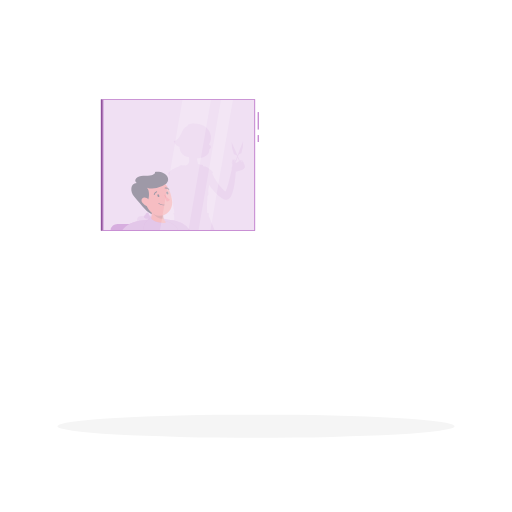
t = 0.00 s
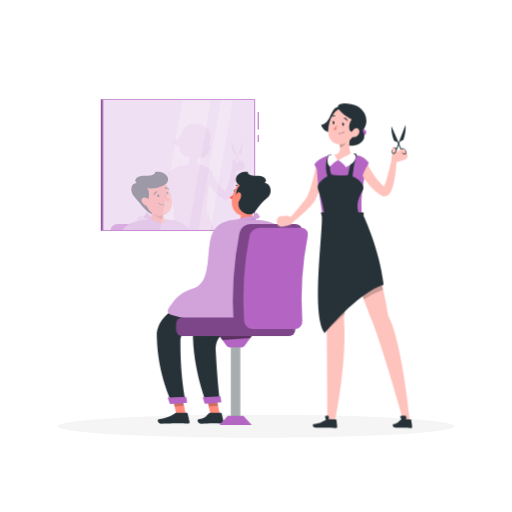
t = 1.60 s
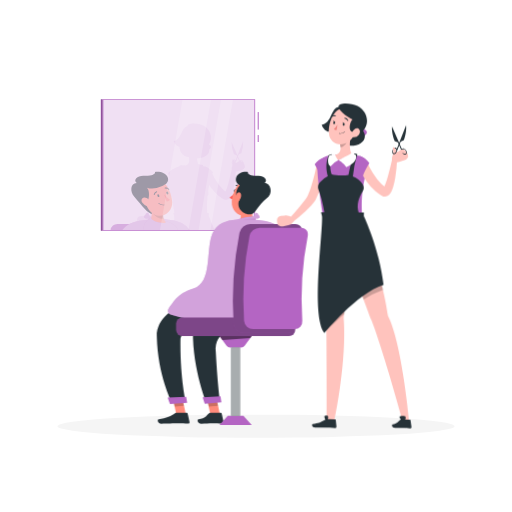
t = 1.79 s
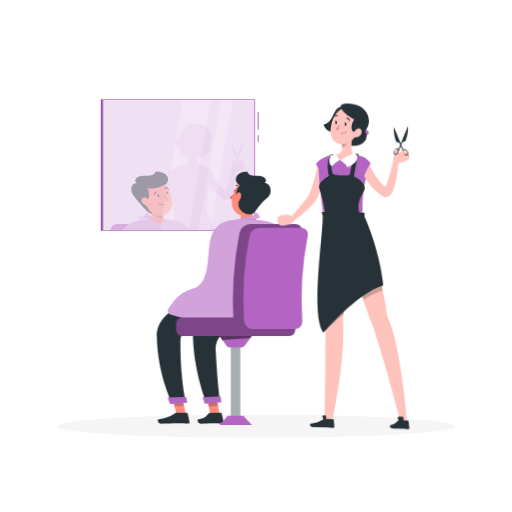
t = 2.35 s
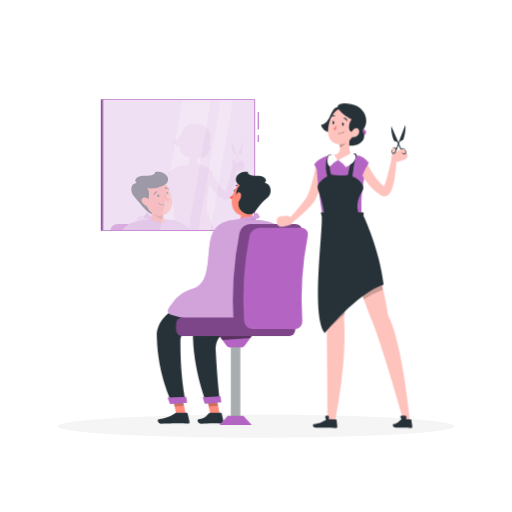
t = 3.14 s
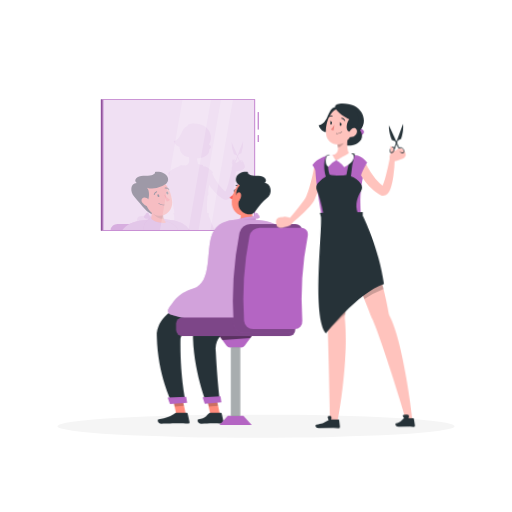
t = 3.85 s

The animated SVG that drew these frames (rendered in a browser with its animation timeline set to each time). Animation: 3 CSS @keyframes rules; one cycle of 4.60 s, repeats indefinitely.

<svg class="animated" id="freepik_stories-barber" xmlns="http://www.w3.org/2000/svg" viewBox="0 0 500 500" version="1.1" xmlns:xlink="http://www.w3.org/1999/xlink" xmlns:svgjs="http://svgjs.com/svgjs"><style>svg#freepik_stories-barber:not(.animated) .animable {opacity: 0;}svg#freepik_stories-barber.animated #freepik--character-1--inject-70 {animation: 1s 1 forwards cubic-bezier(.36,-0.01,.5,1.38) fadeIn;animation-delay: 0s;}svg#freepik_stories-barber.animated #freepik--character-2--inject-70 {animation: 1.6s 1 forwards ease-out lightSpeedRight,3s Infinite  linear wind;animation-delay: 0s,1.6s;}            @keyframes fadeIn {                0% {                    opacity: 0;                }                100% {                    opacity: 1;                }            }                    @keyframes lightSpeedRight {              from {                transform: translate3d(50%, 0, 0) skewX(-20deg);                opacity: 0;              }              60% {                transform: skewX(10deg);                opacity: 1;              }              80% {                transform: skewX(-2deg);              }              to {                opacity: 1;                transform: translate3d(0, 0, 0);              }            }                    @keyframes wind {                0% {                    transform: rotate( 0deg );                }                25% {                    transform: rotate( 1deg );                }                75% {                    transform: rotate( -1deg );                }            }        .animator-hidden { display: none; }</style><g id="freepik--background-complete--inject-70" class="animable animator-hidden" style="transform-origin: 250px 227.39px;"><rect y="382.4" width="500" height="0.25" style="fill: rgb(235, 235, 235); transform-origin: 250px 382.525px;" id="elc1x8r6kjmx" class="animable"></rect><rect x="52.46" y="391.92" width="33.12" height="0.25" style="fill: rgb(235, 235, 235); transform-origin: 69.02px 392.045px;" id="elfm8vos0gee9" class="animable"></rect><rect x="136.33" y="389.21" width="43.5" height="0.25" style="fill: rgb(235, 235, 235); transform-origin: 158.08px 389.335px;" id="elrnyw196dy7" class="animable"></rect><rect x="81.58" y="397.08" width="38.75" height="0.25" style="fill: rgb(235, 235, 235); transform-origin: 100.955px 397.205px;" id="elzbz357j9se" class="animable"></rect><rect x="406.71" y="399.53" width="43.19" height="0.25" style="fill: rgb(235, 235, 235); transform-origin: 428.305px 399.655px;" id="els4xx1fuhhti" class="animable"></rect><rect x="379" y="399.53" width="18.8" height="0.25" style="fill: rgb(235, 235, 235); transform-origin: 388.4px 399.655px;" id="eluhpj4x6p3ji" class="animable"></rect><rect x="238.44" y="395.31" width="36.56" height="0.25" style="fill: rgb(235, 235, 235); transform-origin: 256.72px 395.435px;" id="elgrd1mshxlr" class="animable"></rect><path d="M237,337.8H43.91a5.71,5.71,0,0,1-5.7-5.71V60.66A5.71,5.71,0,0,1,43.91,55H237a5.71,5.71,0,0,1,5.71,5.71V332.09A5.71,5.71,0,0,1,237,337.8ZM43.91,55.2a5.46,5.46,0,0,0-5.45,5.46V332.09a5.46,5.46,0,0,0,5.45,5.46H237a5.47,5.47,0,0,0,5.46-5.46V60.66A5.47,5.47,0,0,0,237,55.2Z" style="fill: rgb(235, 235, 235); transform-origin: 140.46px 196.4px;" id="elaaz3uff6bqj" class="animable"></path><path d="M453.31,337.8H260.21a5.72,5.72,0,0,1-5.71-5.71V60.66A5.72,5.72,0,0,1,260.21,55h193.1A5.71,5.71,0,0,1,459,60.66V332.09A5.71,5.71,0,0,1,453.31,337.8ZM260.21,55.2a5.47,5.47,0,0,0-5.46,5.46V332.09a5.47,5.47,0,0,0,5.46,5.46h193.1a5.47,5.47,0,0,0,5.46-5.46V60.66a5.47,5.47,0,0,0-5.46-5.46Z" style="fill: rgb(235, 235, 235); transform-origin: 356.75px 196.4px;" id="elmd9hehqcsw" class="animable"></path><rect x="286.07" y="76.99" width="64.91" height="82.24" style="fill: rgb(235, 235, 235); transform-origin: 318.525px 118.11px;" id="elybfe33xcu" class="animable"></rect><g id="el5f5qj3n35zk"><rect x="283.71" y="76.99" width="2.36" height="82.24" style="fill: rgb(224, 224, 224); transform-origin: 284.89px 118.11px; transform: rotate(180deg);" class="animable" id="elil0s9ldq6q9"></rect></g><g id="elnlxso646aw"><rect x="284.84" y="93.09" width="67.36" height="50.04" style="fill: rgb(255, 255, 255); transform-origin: 318.52px 118.11px; transform: rotate(90deg);" class="animable" id="elbu78x03jcst"></rect></g><g id="el9id3zudj61k"><circle cx="318.53" cy="105.28" r="10.15" style="fill: rgb(240, 240, 240); transform-origin: 318.53px 105.28px; transform: rotate(-45deg);" class="animable" id="el4e348p17v5v"></circle></g><rect x="303.22" y="125.7" width="30.62" height="4.65" style="fill: rgb(240, 240, 240); transform-origin: 318.53px 128.025px;" id="elq8mcgb3ths" class="animable"></rect><rect x="303.22" y="133.49" width="30.62" height="4.65" style="fill: rgb(240, 240, 240); transform-origin: 318.53px 135.815px;" id="el3i95xcgr455" class="animable"></rect><rect x="371.82" y="125.54" width="64.91" height="82.24" style="fill: rgb(235, 235, 235); transform-origin: 404.275px 166.66px;" id="elz7154i53tb" class="animable"></rect><g id="el92fvw8serkk"><rect x="369.46" y="125.54" width="2.36" height="82.24" style="fill: rgb(224, 224, 224); transform-origin: 370.64px 166.66px; transform: rotate(180deg);" class="animable" id="ell0fp2sqzuk"></rect></g><g id="eldgyeuq3vk8k"><rect x="370.6" y="141.64" width="67.36" height="50.04" style="fill: rgb(255, 255, 255); transform-origin: 404.28px 166.66px; transform: rotate(90deg);" class="animable" id="elaspixx4h1s"></rect></g><path d="M404.28,190A12.75,12.75,0,1,1,417,177.24,12.76,12.76,0,0,1,404.28,190Zm0-24.4a11.65,11.65,0,1,0,11.65,11.65A11.66,11.66,0,0,0,404.28,165.59Z" style="fill: rgb(240, 240, 240); transform-origin: 404.25px 177.25px;" id="eliusu551tzc" class="animable"></path><g id="el3nkrvojbzr1"><rect x="388.97" y="153.94" width="30.62" height="3.03" style="fill: rgb(240, 240, 240); transform-origin: 404.28px 155.455px; transform: rotate(180deg);" class="animable" id="eltoe9b9x56n"></rect></g><g id="elsz34kngmosg"><rect x="388.97" y="148.85" width="30.62" height="3.03" style="fill: rgb(240, 240, 240); transform-origin: 404.28px 150.365px; transform: rotate(180deg);" class="animable" id="elvo4jur9hegi"></rect></g><g id="ell5ylfirc8q"><rect x="394.13" y="143.77" width="20.29" height="3.03" style="fill: rgb(240, 240, 240); transform-origin: 404.275px 145.285px; transform: rotate(180deg);" class="animable" id="elurhl120hqt"></rect></g><rect x="64.33" y="266.41" width="376" height="5.44" style="fill: rgb(245, 245, 245); transform-origin: 252.33px 269.13px;" id="elvo51iq74ap" class="animable"></rect><rect x="64.33" y="266.41" width="20" height="5.44" style="fill: rgb(230, 230, 230); transform-origin: 74.33px 269.13px;" id="elgsxpuqbrheb" class="animable"></rect><path d="M97.66,245.66h7.25a3.24,3.24,0,0,1,3.24,3.24v17.51a0,0,0,0,1,0,0H94.42a0,0,0,0,1,0,0V248.9A3.24,3.24,0,0,1,97.66,245.66Z" style="fill: rgb(245, 245, 245); transform-origin: 101.285px 256.035px;" id="el92vsdr40ewn" class="animable"></path><rect x="97.24" y="242.44" width="8.1" height="3.23" rx="0.54" style="fill: rgb(230, 230, 230); transform-origin: 101.29px 244.055px;" id="el1ekacwu5dqo" class="animable"></rect><path d="M79.24,239.81h7.25A3.24,3.24,0,0,1,89.72,243v23.37a0,0,0,0,1,0,0H76a0,0,0,0,1,0,0V243A3.24,3.24,0,0,1,79.24,239.81Z" style="fill: rgb(230, 230, 230); transform-origin: 82.86px 253.09px;" id="elz2tygdxmwo9" class="animable"></path><path d="M81.72,234.22H84a1,1,0,0,1,1,1v7.38a0,0,0,0,1,0,0H80.7a0,0,0,0,1,0,0v-7.38A1,1,0,0,1,81.72,234.22Z" style="fill: rgb(230, 230, 230); transform-origin: 82.85px 238.41px;" id="elmjgbzkgw4mr" class="animable"></path><g id="elo1y8dh1ak"><path d="M390.64,238.56h11.28a0,0,0,0,1,0,0V263a3.4,3.4,0,0,1-3.4,3.4H394a3.4,3.4,0,0,1-3.4-3.4V238.56A0,0,0,0,1,390.64,238.56Z" style="fill: rgb(245, 245, 245); transform-origin: 396.26px 252.48px; transform: rotate(180deg);" class="animable" id="elzmar4li0x7"></path></g><g id="elftzt2o1u88w"><rect x="392.95" y="234.22" width="6.65" height="4.33" rx="0.57" style="fill: rgb(230, 230, 230); transform-origin: 396.275px 236.385px; transform: rotate(180deg);" class="animable" id="elsa2yy2ogxd8"></rect></g><g id="elcer8qmva1fl"><path d="M377.16,242h9.89a0,0,0,0,1,0,0v21.45a3,3,0,0,1-3,3h-3.93a3,3,0,0,1-3-3V242A0,0,0,0,1,377.16,242Z" style="fill: rgb(245, 245, 245); transform-origin: 382.085px 254.225px; transform: rotate(180deg);" class="animable" id="elg9ky0n1r5m9"></path></g><g id="eljv1yjlz26uc"><rect x="379.19" y="238.18" width="5.84" height="3.8" rx="0.5" style="fill: rgb(230, 230, 230); transform-origin: 382.11px 240.08px; transform: rotate(180deg);" class="animable" id="elh97568qjrjp"></rect></g><g id="el4h2hliq0461"><path d="M406.34,239.81H425.5a0,0,0,0,1,0,0v22.78a3.83,3.83,0,0,1-3.83,3.83H410.16a3.83,3.83,0,0,1-3.83-3.83V239.81A0,0,0,0,1,406.34,239.81Z" style="fill: rgb(230, 230, 230); transform-origin: 415.915px 253.115px; transform: rotate(180deg);" class="animable" id="eljsndsytc83"></path></g><g id="elkwhujs01z3f"><path d="M412.89,234.22h6.05a0,0,0,0,1,0,0v7.19a1.21,1.21,0,0,1-1.21,1.21H414.1a1.21,1.21,0,0,1-1.21-1.21v-7.19A0,0,0,0,1,412.89,234.22Z" style="fill: rgb(230, 230, 230); transform-origin: 415.915px 238.42px; transform: rotate(180deg);" class="animable" id="elmohxkecvci9"></path></g><path d="M305.94,245.16h3.63a2.64,2.64,0,0,1,2.64,2.64v18.61a0,0,0,0,1,0,0H303.3a0,0,0,0,1,0,0V247.8A2.64,2.64,0,0,1,305.94,245.16Z" style="fill: rgb(245, 245, 245); transform-origin: 307.755px 255.785px;" id="el26smoiq760o" class="animable"></path><rect x="305.13" y="241.86" width="5.26" height="3.31" rx="0.44" style="fill: rgb(230, 230, 230); transform-origin: 307.76px 243.515px;" id="el6085037xs83" class="animable"></rect><path d="M317.35,247.78h3.18a2.31,2.31,0,0,1,2.31,2.31v16.32a0,0,0,0,1,0,0H315a0,0,0,0,1,0,0V250.09A2.31,2.31,0,0,1,317.35,247.78Z" style="fill: rgb(245, 245, 245); transform-origin: 318.92px 257.095px;" id="elu460cic3njs" class="animable"></path><rect x="316.64" y="244.88" width="4.61" height="2.9" rx="0.39" style="fill: rgb(230, 230, 230); transform-origin: 318.945px 246.33px;" id="elqjoledrhtxb" class="animable"></rect><path d="M287.65,246.12h9.2a3,3,0,0,1,3,3v17.33a0,0,0,0,1,0,0H284.68a0,0,0,0,1,0,0V249.09A3,3,0,0,1,287.65,246.12Z" style="fill: rgb(230, 230, 230); transform-origin: 292.265px 256.285px;" id="elc6ht7gvjrw" class="animable"></path><path d="M290.8,241.86h2.9a.94.94,0,0,1,.94.94v5.47a0,0,0,0,1,0,0h-4.78a0,0,0,0,1,0,0V242.8A.94.94,0,0,1,290.8,241.86Z" style="fill: rgb(230, 230, 230); transform-origin: 292.25px 245.065px;" id="el8768mj0wttd" class="animable"></path><path d="M97.68,304.53l3.87,4.1s2.4-5.37,5.94-7.49a1.43,1.43,0,0,0,.11-2.34l-2.14-1.69a1.43,1.43,0,0,0-1.82,0C102.08,298.49,99,301.44,97.68,304.53Z" style="fill: rgb(230, 230, 230); transform-origin: 102.918px 302.707px;" id="elwxggx7cqjfl" class="animable"></path><path d="M97,297.6l14.1,20.75-8,8L82.3,312.26a10.56,10.56,0,0,1-1.53-16.19h0A10.56,10.56,0,0,1,97,297.6Z" style="fill: rgb(240, 240, 240); transform-origin: 94.3915px 309.655px;" id="eltn3q0mlu7uf" class="animable"></path><path d="M92.93,297.5l7.32,9.86s6.57-11,14.77-14.68a3.11,3.11,0,0,0,.85-5l-4.21-4.21a3.12,3.12,0,0,0-4-.38C104,285.57,96.48,291.14,92.93,297.5Z" style="fill: rgb(240, 240, 240); transform-origin: 104.855px 294.948px;" id="elrxaa94fenjl" class="animable"></path><path d="M394.21,304.53l3.87,4.1s2.4-5.37,5.94-7.49a1.43,1.43,0,0,0,.11-2.34L402,297.11a1.45,1.45,0,0,0-1.83,0C398.61,298.49,395.48,301.44,394.21,304.53Z" style="fill: rgb(230, 230, 230); transform-origin: 399.448px 302.707px;" id="elp52jp4c2nn" class="animable"></path><path d="M393.49,297.6l14.1,20.75-8,8-20.75-14.1a10.56,10.56,0,0,1-1.53-16.19h0A10.56,10.56,0,0,1,393.49,297.6Z" style="fill: rgb(240, 240, 240); transform-origin: 390.907px 309.667px;" id="elpa2u8sb7kw" class="animable"></path><path d="M389.46,297.5l7.32,9.86s6.57-11,14.77-14.68a3.11,3.11,0,0,0,.85-5l-4.21-4.21a3.12,3.12,0,0,0-3.95-.38C400.52,285.57,393,291.14,389.46,297.5Z" style="fill: rgb(240, 240, 240); transform-origin: 401.385px 294.958px;" id="elfmbcmz5oiat" class="animable"></path></g><g id="freepik--Shadow--inject-70" class="animable" style="transform-origin: 250px 416.24px;"><ellipse id="freepik--path--inject-70" cx="250" cy="416.24" rx="193.89" ry="11.32" style="fill: rgb(245, 245, 245); transform-origin: 250px 416.24px;" class="animable"></ellipse></g><g id="freepik--Mirror--inject-70" class="animable" style="transform-origin: 175.565px 161.16px;"><rect x="251.66" y="131.89" width="1" height="6.78" style="fill: #B465C3; transform-origin: 252.16px 135.28px;" id="el9x1besqxfyh" class="animable"></rect><rect x="251.66" y="109.44" width="1" height="17.11" style="fill: #B465C3; transform-origin: 252.16px 117.995px;" id="elxag3yilbdp" class="animable"></rect><rect x="100.2" y="96.95" width="148.96" height="128.42" style="fill: #B465C3; transform-origin: 174.68px 161.16px;" id="elyuaf6d52mq" class="animable"></rect><g id="eliey67jfrku8"><rect x="98.47" y="96.95" width="1.73" height="128.42" style="fill: #B465C3; transform-origin: 99.335px 161.16px; transform: rotate(180deg);" class="animable" id="elqqd413enlb8"></rect></g><g id="el93ui2dasgg"><rect x="98.47" y="96.95" width="1.73" height="128.42" style="opacity: 0.2; transform-origin: 99.335px 161.16px; transform: rotate(180deg);" class="animable" id="elq5u21anwll"></rect></g><g id="elwukjmq596cp"><rect x="111.11" y="87.39" width="127.13" height="147.53" style="fill: rgb(255, 255, 255); opacity: 0.8; transform-origin: 174.675px 161.155px; transform: rotate(90deg);" class="animable" id="el4iwmr49u20k"></rect></g><g id="el5i859ijjdqo"><g style="opacity: 0.4; transform-origin: 173.621px 172.606px;" class="animable" id="elh2bexxfg0gu"><g id="elsqyx8wlnbd"><path d="M239,161.31l-.76-1.74a3.72,3.72,0,0,0-.19-.34,3.87,3.87,0,0,0-.3-1c-.61-1.39-1.83-2.2-2.73-1.8a1.39,1.39,0,0,0-.72.83l-1.92-4.39.76-2,2.52-1.1a28.5,28.5,0,0,0,1.78-12l-5.5,14.1-5.8-13.22a28.57,28.57,0,0,0,2.27,12l2.56,1,.56,1.27-1.49,3.8a1.39,1.39,0,0,0-.75-.79,1.41,1.41,0,0,0-1.19.13l-.05,0-.14-.1a1.65,1.65,0,0,0-.47-.21.57.57,0,0,0-.25,0h0a.42.42,0,0,0-.15.12l0,0a1.16,1.16,0,0,0-.06.22v0a1.59,1.59,0,0,0,0,.31v.07c0,.11,0,.23,0,.35a.17.17,0,0,1,0,.08,1.7,1.7,0,0,1,0,.22,3.64,3.64,0,0,0-.36.71,2.66,2.66,0,0,0,.37,3c-.25,1.26-.62,2.57-.73,3.54v0a2.29,2.29,0,0,0,0,.25,7.68,7.68,0,0,0,0,1c-.44,2-.9,4-1.38,6-.54,2.35-1.12,4.68-1.77,7a68.63,68.63,0,0,1-2.09,6.63c-.25.66-.53,1.29-.81,1.86-.29-.22-.58-.45-.86-.7a31.39,31.39,0,0,1-2.38-2.24c-.78-.79-1.51-1.62-2.21-2.48s-1.4-1.74-2.06-2.66a58.23,58.23,0,0,1-3.58-5.75c-.56-1-1.07-2-1.56-3-.11-.22-.2-.43-.31-.66l.75-1.26a14.64,14.64,0,0,0-4-3.92,10.06,10.06,0,0,0-3.54-1.77h0a15.3,15.3,0,0,0-1.86-.38l-.52-.05c.19-.64.32-1,.32-1a13.22,13.22,0,0,0-2.35-.59,4,4,0,0,0-.29.55c-.83-.46-1.67-.95-1.67-.95s-.2.1-.51.29a14.34,14.34,0,0,1-1.21-6c6.62.35,12.57-3.33,12-8.48a3.09,3.09,0,0,0,.69-.48c2-1.81.77-3.46-1.1-4.41,4.51-6.44,1.39-15.18-5.57-18.65-5.58-2.77-15.84-2.87-15.18.75-6.37,1-5.38,13.15-13.61,14.54,1.42,3.8,3.8,5.23,5.81,5.7,0,.33,0,.64,0,.94a9.3,9.3,0,0,0,9,9l.06.21c.05.21.09.41.14.63s.06.32.08.47a9.79,9.79,0,0,1,.14,1.07c.23,2.64-.56,5-4.2,6-.08-.26-.12-.43-.12-.43a15.5,15.5,0,0,0-2.62.32c.06-.19.1-.36.16-.54a18.13,18.13,0,0,0-2.58.75c-.1.21-.2.42-.29.63a10.4,10.4,0,0,0-3.45,1.25,15.48,15.48,0,0,0-5.75,3.51,12.2,12.2,0,0,0-1.88,2.19s.49.77,1.17,2c-.23,1.29-.49,2.62-.78,3.9-.47,2.07-.94,4.14-1.49,6.18s-1.17,4.06-1.8,6.08-1.35,4-2.13,5.93c-.19.45-.42,1.07-.52,1.27a11.74,11.74,0,0,1-.61,1.1c-.49.8-1.07,1.63-1.69,2.46-1.25,1.65-2.59,3.33-4,5-2.35,2.81-4.8,5.61-7.22,8.41a8.78,8.78,0,0,0-4.9-1l-3,.26a3.53,3.53,0,0,0-3.21,3.87l.2,1.88a3,3,0,0,0,2.29,2.62,5.62,5.62,0,0,0,2.38,0l4.38-.87a5.61,5.61,0,0,0,3.89-2.92l.05-.1c3.3-2.54,6.45-5.2,9.5-8.06,1.62-1.54,3.24-3.11,4.78-4.84.78-.87,1.54-1.76,2.29-2.77a16.87,16.87,0,0,0,1.11-1.71,18.19,18.19,0,0,0,.86-1.72c.78-1.63,1.49-3.29,2.16-5l.18.52c.6,4.59,1.37,9.91,2.35,16.11h-1l.85,3.2c.14,2.75-.11,7.48-.51,13.4h39.8c-3.13-8.5-5.69-13.88-5.69-13.88l.07-2.72h-1.57a107.25,107.25,0,0,1,.32-16.67.27.27,0,0,0,.06-.1,5.71,5.71,0,0,0,.61-4.93q.42-2.67,1-5.74c.67,1,1.35,2,2.09,3a44.4,44.4,0,0,0,5.27,5.89,34.83,34.83,0,0,0,3.07,2.6c.54.41,1.09.81,1.65,1.18.28.2.57.37.85.55l.43.27.21.14.14.08.32.17a3.41,3.41,0,0,0,.69.3,4,4,0,0,0,.83.21,4.74,4.74,0,0,0,1.8-.06,5.42,5.42,0,0,0,2.38-1.26,8.21,8.21,0,0,0,1.76-2.41,20.94,20.94,0,0,0,1.53-4,59.78,59.78,0,0,0,1.63-7.48c.39-2.46.69-4.93.95-7.38.15-1.64.27-3.25.37-4.89a5.73,5.73,0,0,0,1.73-.27l4.25-1.38a5.83,5.83,0,0,0,2-1.19A3,3,0,0,0,239,161.31Zm-19.69,27.11h0S219.3,188.45,219.32,188.42Zm7.87-28.51a2.11,2.11,0,0,1-.08-2l.06-.13.06.26a.2.2,0,0,0,0,.07l0,.23a.2.2,0,0,1,0,.07c0,.1,0,.19,0,.26A11.25,11.25,0,0,1,227.19,159.91Zm2.42-1.41a6.57,6.57,0,0,0-.51-1.28h0a1.27,1.27,0,0,0-.07-.12c-.07-.12-.13-.23-.2-.33l-.12-.19a.24.24,0,0,1-.06-.08,1.09,1.09,0,0,1,.36.06C229.6,156.79,229.84,157.61,229.61,158.5Zm2.54-.11-1.29.59a9.16,9.16,0,0,0-1,.53s0-.11,0-.16A2.89,2.89,0,0,0,230,159l2-5.19,1.63,3.7A2.14,2.14,0,0,0,232.15,158.39Zm3.88-.78a0,0,0,0,0,0,0l-.12,0a3.44,3.44,0,0,0-1-.13,1,1,0,0,1,.41-.36c.62-.27,1.45.25,1.9,1.17A3.53,3.53,0,0,0,236,157.61Z" style="fill: #B465C3; opacity: 0.2; transform-origin: 186.573px 172.601px;" class="animable" id="elxrpid925d1"></path></g><path d="M168.18,224.72H108a6.64,6.64,0,0,1,7-6h43.76A11.21,11.21,0,0,1,168.18,224.72Z" style="fill: #B465C3; transform-origin: 138.09px 221.714px;" id="el211tcx87u55" class="animable"></path><path d="M162.05,191.43c3.43.31,3.12-2.25,3.12-2.25s-2.83-7-5.27-8.17c2.64-1.35,5.38-4,3.86-7.95s-7.39-6-12.48-5.16c1.13,2-4.16,4.18-10.52,3.73s-11.12,4.08-7.3,7c-6.17,0-6.81,8.33-2.3,13.54,7.89,9.12,12.89,16.31,18.23,17.3S167.72,202.83,162.05,191.43Z" style="fill: rgb(38, 50, 56); transform-origin: 146.703px 188.635px;" id="elh7gf7xyui9f" class="animable"></path><path d="M185.17,224.72H119.58c3.57-5.13,9.89-8.86,20.53-9.69l4.3-.34h.16a.71.71,0,0,0,0-.14,4.92,4.92,0,0,1,.12-1.07c-1.56,0-4.4-.17-3.77-2.05.37-1.1.83-1.45,1.46-1.35a1.17,1.17,0,0,1,.29-1.67c2-1.63,2.43.17,3.65,2.9a59.53,59.53,0,0,1,16.68,3,37.72,37.72,0,0,1,14.33,3.47A19.81,19.81,0,0,1,185.17,224.72Z" style="fill: #B465C3; transform-origin: 152.375px 216.255px;" id="elel2p4rcg1kj" class="animable"></path><g id="el69y1icgyuyt"><path d="M185.17,224.72H119.58c3.57-5.13,9.89-8.86,20.53-9.69l4.3-.34h.16a.71.71,0,0,0,0-.14,4.92,4.92,0,0,1,.12-1.07c-1.56,0-4.4-.17-3.77-2.05.37-1.1.83-1.45,1.46-1.35a1.17,1.17,0,0,1,.29-1.67c2-1.63,2.43.17,3.65,2.9a59.53,59.53,0,0,1,16.68,3,37.72,37.72,0,0,1,14.33,3.47A19.81,19.81,0,0,1,185.17,224.72Z" style="fill: rgb(255, 255, 255); opacity: 0.4; transform-origin: 152.375px 216.255px;" class="animable" id="elqjvsa6z1f2"></path></g><path d="M147.1,194.61c1.33,6.82,2.67,19.3-2.1,23.85,0,0,2,5,14.63,5,13.92,0,6.54-5,6.54-5-7.59-1.82-7.4-7.45-6.07-12.75Z" style="fill: rgb(255, 139, 123); transform-origin: 156.562px 209.035px;" id="el8i0ytkl69nm" class="animable"></path><g id="elfy9mark3lsl"><path d="M160.09,205.72l-13-11.1a63.62,63.62,0,0,1,1.24,12.73,14.12,14.12,0,0,0,5.1,4.69,11.67,11.67,0,0,0,6.41,1.52C159,211.23,159.41,208.43,160.09,205.72Z" style="opacity: 0.2; transform-origin: 153.59px 204.098px;" class="animable" id="el0odtwhqgyzfc"></path></g><path d="M139.85,192c3.17,8.68,4.58,13.93,10.39,17.14,8.75,4.83,18.46-2.45,17.95-11.91-.46-8.51-5.56-21.28-15.26-22.23A12.6,12.6,0,0,0,139.85,192Z" style="fill: rgb(255, 139, 123); transform-origin: 153.62px 192.804px;" id="eln7fey7sdiks" class="animable"></path><path d="M143.61,196.88c2.22-2.1,3-10.79-.12-13.65,6.59,2.76,16.77-1.26,19.49-4.65-6.38-6-18.23-6.38-24.75,0S134.93,192.74,143.61,196.88Z" style="fill: rgb(38, 50, 56); transform-origin: 148.878px 185.408px;" id="eli1rlujl9cq" class="animable"></path><path d="M139.08,198.12a10.49,10.49,0,0,0,5.47,3.87c2.91.83,4-1.47,2.85-4-1-2.25-3.76-5.4-6.52-5.14S137.48,195.85,139.08,198.12Z" style="fill: rgb(255, 139, 123); transform-origin: 143.034px 197.499px;" id="ely07d0qlkia" class="animable"></path><path d="M159.67,200.42a6.84,6.84,0,0,1-5-1.74.23.23,0,0,1,.32-.32,6.51,6.51,0,0,0,5.47,1.51.24.24,0,0,1,.27.19.23.23,0,0,1-.18.26A5.76,5.76,0,0,1,159.67,200.42Z" style="fill: rgb(38, 50, 56); transform-origin: 157.681px 199.376px;" id="elf5ewv8vy3jj" class="animable"></path><path d="M153.78,191.32c.24.75.84,1.24,1.32,1.1s.67-.86.42-1.61-.84-1.24-1.32-1.1S153.53,190.57,153.78,191.32Z" style="fill: rgb(38, 50, 56); transform-origin: 154.65px 191.065px;" id="elfp5qwgx1zkv" class="animable"></path><path d="M162.56,188.75c.25.75.84,1.25,1.33,1.11s.67-.86.42-1.61-.84-1.24-1.32-1.1S162.31,188,162.56,188.75Z" style="fill: rgb(38, 50, 56); transform-origin: 163.437px 188.505px;" id="el8srl2la6n4" class="animable"></path><path d="M160.32,189.8s3.11,3.84,5.65,5.39c-.9,1.61-3.3,1.69-3.3,1.69Z" style="fill: rgb(255, 86, 82); transform-origin: 163.145px 193.34px;" id="elsnzrm5e3eib" class="animable"></path><path d="M150.77,190.41a.44.44,0,0,0,.27-.29,3.38,3.38,0,0,1,2.11-2.44.44.44,0,0,0,.29-.56.49.49,0,0,0-.59-.31,4.23,4.23,0,0,0-2.7,3,.48.48,0,0,0,.33.57A.41.41,0,0,0,150.77,190.41Z" style="fill: rgb(38, 50, 56); transform-origin: 151.8px 188.608px;" id="eltugh6w615h" class="animable"></path><path d="M165,185.31a.48.48,0,0,0,.17-.12.46.46,0,0,0,0-.64,4.65,4.65,0,0,0-4-1.33.44.44,0,0,0-.33.54.48.48,0,0,0,.56.35h0a3.75,3.75,0,0,1,3.17,1.09A.48.48,0,0,0,165,185.31Z" style="fill: rgb(38, 50, 56); transform-origin: 163.063px 184.245px;" id="elqaq6l4rnt5" class="animable"></path><path d="M173.68,224.72h-33.1c-1-3.81,1.13-7.5,3.83-10a1.06,1.06,0,0,0,.15-.15,17.55,17.55,0,0,1,2.82-2.06c.13,4.45,16.25,7.46,14.59,3.5C166.9,216.92,173.14,220.83,173.68,224.72Z" style="fill: #B465C3; transform-origin: 157.004px 218.615px;" id="elhteyl7frfvo" class="animable"></path><g id="elpy4gbzjdukd"><path d="M173.68,224.72h-33.1c-1-3.81,1.13-7.5,3.83-10a1.06,1.06,0,0,0,.15-.15,17.55,17.55,0,0,1,2.82-2.06c.13,4.45,16.25,7.46,14.59,3.5C166.9,216.92,173.14,220.83,173.68,224.72Z" style="fill: rgb(255, 255, 255); opacity: 0.4; transform-origin: 157.004px 218.615px;" class="animable" id="elie8q8m5dwjc"></path></g></g></g><g id="elk2bjw68b4w"><polygon points="184.15 224.72 156.27 224.72 178.12 97.59 206.01 97.59 184.15 224.72" style="fill: rgb(255, 255, 255); opacity: 0.2; transform-origin: 181.14px 161.155px;" class="animable" id="elvzyk4r05kah"></polygon></g><g id="el7l89zo91pjq"><polygon points="205.6 224.72 193.84 224.72 215.7 97.59 227.46 97.59 205.6 224.72" style="fill: rgb(255, 255, 255); opacity: 0.2; transform-origin: 210.65px 161.155px;" class="animable" id="el8fau0iqkhv"></polygon></g></g><g id="freepik--character-1--inject-70" class="animable animator-active" style="transform-origin: 226.931px 291.322px;"><path d="M262.45,231.17c.56,2,1,3.74,1.42,5.61s.8,3.71,1.17,5.57c.7,3.73,1.29,7.49,1.69,11.3a103.31,103.31,0,0,1,.65,11.61,61.16,61.16,0,0,1-1.11,12.1l-.07.33a4.71,4.71,0,0,1-.45,1.24,15.82,15.82,0,0,1-4.27,4.94,30.38,30.38,0,0,1-4.35,2.81,55.33,55.33,0,0,1-8.59,3.6c-2.86.94-5.71,1.71-8.59,2.35-1.43.32-2.87.59-4.32.85s-2.86.48-4.38.66a3.22,3.22,0,0,1-1.59-6.19l.09,0c2.52-1,5.15-2.06,7.67-3.18s5-2.23,7.42-3.45a56.13,56.13,0,0,0,6.7-3.88,17.58,17.58,0,0,0,2.59-2.1,4.56,4.56,0,0,0,1.16-1.55l-.52,1.57a56.48,56.48,0,0,0,.27-9.8c-.07-1.69-.22-3.41-.4-5.12s-.38-3.45-.62-5.18q-.75-5.19-1.78-10.39-.5-2.61-1.08-5.19c-.39-1.7-.79-3.49-1.18-5.06l0-.1a6.47,6.47,0,0,1,12.5-3.31Z" style="fill: rgb(255, 139, 123); transform-origin: 247.501px 260.398px;" id="eliyujl4z2keg" class="animable"></path><path d="M233.2,287.05l-8.09.94,2.28,9.37s7.08-1.29,8.12-5.68Z" style="fill: rgb(255, 139, 123); transform-origin: 230.31px 292.205px;" id="el7oov5fvnwxj" class="animable"></path><path d="M221.36,292.08l1.38,3.51a2.37,2.37,0,0,0,2,1.49l2.69.28L225.11,288l-2.47,1A2.37,2.37,0,0,0,221.36,292.08Z" style="fill: rgb(255, 139, 123); transform-origin: 224.308px 292.68px;" id="eljp6v3a9dxi" class="animable"></path><path d="M258.6,218.17c10.4,7.42,11.63,25.63,11.63,25.63L249.91,250s-3.68-8.23-4.48-15.67C244.15,222.37,251.15,212.86,258.6,218.17Z" style="fill: #B465C3; transform-origin: 257.754px 233.331px;" id="els2i5s3zbpgm" class="animable"></path><polygon points="215.22 406.64 205.91 406.64 201.23 385.08 210.54 385.08 215.22 406.64" style="fill: rgb(255, 139, 123); transform-origin: 208.225px 395.86px;" id="elr5bf2wbq0g" class="animable"></polygon><path d="M205.25,403.13h10.46a.81.81,0,0,1,.79.64l1.84,8.28A1.36,1.36,0,0,1,217,413.7c-3.65-.06-5.43-.27-10-.27-2.83,0-6.46.29-10.37.29s-4.42-3.86-2.82-4.21c7.18-1.57,7.68-3.74,10-5.8A2.21,2.21,0,0,1,205.25,403.13Z" style="fill: rgb(38, 50, 56); transform-origin: 205.666px 408.425px;" id="eljahj2ad3kpq" class="animable"></path><g id="elfrxllw2k10g"><g style="opacity: 0.2; transform-origin: 207.095px 391.055px;" class="animable" id="elvh3i34479p9"><polygon points="210.55 385.08 201.23 385.08 203.83 397.03 212.96 396.2 210.55 385.08" id="elpkz0o71c1j" class="animable" style="transform-origin: 207.095px 391.055px;"></polygon></g></g><polygon points="181.94 406.64 172.63 406.64 167.95 385.08 177.26 385.08 181.94 406.64" style="fill: rgb(255, 139, 123); transform-origin: 174.945px 395.86px;" id="el3b9ywxk4si1" class="animable"></polygon><path d="M172,403.13h10.46a.81.81,0,0,1,.79.64l1.84,8.28a1.36,1.36,0,0,1-1.36,1.65c-3.66-.06-5.43-.27-10-.27-2.83,0-12.07.29-16,.29s-4.42-3.86-2.82-4.21c7.17-1.57,13.28-3.74,15.57-5.8A2.25,2.25,0,0,1,172,403.13Z" style="fill: rgb(38, 50, 56); transform-origin: 169.589px 408.425px;" id="eluvu23gfq1m" class="animable"></path><g id="elgqg55u3pum"><g style="opacity: 0.2; transform-origin: 173.815px 391.055px;" class="animable" id="elaqfolftl5al"><polygon points="177.26 385.08 167.95 385.08 170.54 397.03 179.68 396.2 177.26 385.08" id="el4b30tvjragw" class="animable" style="transform-origin: 173.815px 391.055px;"></polygon></g></g><path d="M232.07,287.31S189.66,302,188.7,316.24c-2.56,38.21,12.1,75.23,12.1,75.23h14s-2.15-13.08-4.06-47.7c-2.39-43.51,71.45,1,56.25-56.46Z" style="fill: rgb(38, 50, 56); transform-origin: 228.727px 339.39px;" id="ellogv0tvnysr" class="animable"></path><path d="M197.9,388c-.07,0,2.12,6.37,2.12,6.37l16.2-1.59-.87-5.78Z" style="fill: #B465C3; transform-origin: 207.059px 390.685px;" id="elbtzyuw0krsm" class="animable"></path><path d="M217.15,287.31s-64.75,6-64,41.62c.79,37,14.31,63.55,14.31,63.55h13.84s-5.53-24.08-5.07-60.52c.14-10.92,19.3-11,40.85-12.23,18.61-1.1,36-11.71,43.26-28.9l1.48-3.52Z" style="fill: rgb(38, 50, 56); transform-origin: 207.482px 339.895px;" id="elu190ikpgyfj" class="animable"></path><path d="M163.7,388.15c-.06,0,2.38,6.4,2.38,6.4l16.7-1.2-1-5.79Z" style="fill: #B465C3; transform-origin: 173.239px 391.055px;" id="eld0c4cqlk80j" class="animable"></path><path d="M230.26,186.44c-.21.72-.77,1.19-1.24,1.05s-.68-.84-.47-1.56.77-1.19,1.24-1.05S230.47,185.72,230.26,186.44Z" style="fill: rgb(38, 50, 56); transform-origin: 229.405px 186.185px;" id="el5561ef2ked8" class="animable"></path><path d="M229.56,187.65s-2.87,3.67-5.27,5.14c.92,1.57,3.25,1.66,3.25,1.66Z" style="fill: rgb(255, 86, 82); transform-origin: 226.925px 191.05px;" id="elwfwnoqcweml" class="animable"></path><path d="M234,182.3a.48.48,0,0,1-.25-.09,3.49,3.49,0,0,0-3.11-.71.44.44,0,0,1-.56-.28.45.45,0,0,1,.28-.56,4.39,4.39,0,0,1,3.93.85.44.44,0,0,1,.08.62A.42.42,0,0,1,234,182.3Z" style="fill: rgb(38, 50, 56); transform-origin: 232.261px 181.405px;" id="ell7b6f2zle4" class="animable"></path><path d="M247.48,194.61c-1.33,6.82-2.67,19.3,2.1,23.85,0,0-1.86,6.91-14.52,6.91-13.92,0-6.65-6.91-6.65-6.91,7.59-1.82,7.4-7.45,6.07-12.75Z" style="fill: rgb(255, 139, 123); transform-origin: 238.046px 209.99px;" id="elzybn27tlanh" class="animable"></path><path d="M249.17,215.09a142,142,0,0,0-21.63,1A17.55,17.55,0,0,0,212.21,233c-.26,10.17.6,27.06,4.94,54.34,15.12,3.71,41.06,6.42,49.81,0,.28-6.38-3.79-25.49-.83-52.62A17.64,17.64,0,0,0,249.17,215.09Z" style="fill: #B465C3; transform-origin: 239.571px 253.115px;" id="elsv8wfbdaw5" class="animable"></path><path d="M225.84,234.27c-.49,3.84-1.12,7.58-1.74,11.37s-1.34,7.54-2.12,11.3-1.62,7.53-2.57,11.31a97.06,97.06,0,0,1-3.55,11.57l-.24.61-.18.29a23.25,23.25,0,0,1-6.21,6.38,41.62,41.62,0,0,1-6.7,3.87,59.59,59.59,0,0,1-6.86,2.67,55.56,55.56,0,0,1-7.08,1.8l-2-6.08c1.85-1,3.84-2.15,5.69-3.29s3.7-2.31,5.42-3.54a40.88,40.88,0,0,0,4.69-3.82,14,14,0,0,0,2.93-3.79l-.42.89a105.4,105.4,0,0,0,2.49-10.31q1.06-5.42,2-10.94l1.85-11.07L213,232.42Z" style="fill: rgb(255, 139, 123); transform-origin: 206.215px 263.93px;" id="elpavy65i73pl" class="animable"></path><path d="M193.54,286.45l-10.85,3.21,6,8.74s3.27-.19,5.82-6.48Z" style="fill: rgb(255, 139, 123); transform-origin: 188.6px 292.425px;" id="elvkyw2alnrab" class="animable"></path><path d="M179.23,296.41l1.06,2.08a3.46,3.46,0,0,0,4.41,1.6l4-1.69-6-8.74-2.79,2.7A3.44,3.44,0,0,0,179.23,296.41Z" style="fill: rgb(255, 139, 123); transform-origin: 183.776px 295.009px;" id="elmzbmb449kdq" class="animable"></path><path d="M231.89,222.55c4.27,7.81-3,27.48-3,27.48l-21.69-5.35s.18-5.5,4.94-16C217.61,216.71,227.25,214,231.89,222.55Z" style="fill: #B465C3; transform-origin: 220.217px 233.798px;" id="el8mz4gl8txb7" class="animable"></path><path d="M254.73,192c-3.17,8.68-4.58,13.93-10.39,17.14-8.75,4.83-18.46-2.45-18-11.91.45-8.51,5.56-21.28,15.26-22.23A12.6,12.6,0,0,1,254.73,192Z" style="fill: rgb(255, 139, 123); transform-origin: 240.937px 192.801px;" id="elaa83c3p5krr" class="animable"></path><path d="M234.15,193.49c-3.14.32-3.32-1.72-3.32-1.72s-1.23-6.66,3.41-10.76c-2.42-1.35-4.93-4-3.54-7.95s6.78-6,11.45-5.16c-1,2,3.81,4.18,9.65,3.73s10.19,4.08,6.69,7c5.66,0,8.48,9.64,2.77,14.26-10.8,8.73-11,15.28-16,16.27S229,204.9,234.15,193.49Z" style="fill: rgb(38, 50, 56); transform-origin: 247.344px 188.496px;" id="elvgo1scfncp" class="animable"></path><path d="M235,193.31a9,9,0,0,1-3.53,4.48c-1.92,1.11-2.43-1-2.07-3.85.33-2.64,2.32-6.5,4.16-6.12S236,190.85,235,193.31Z" style="fill: rgb(255, 139, 123); transform-origin: 232.387px 192.943px;" id="elu0bjse6sxqh" class="animable"></path><path d="M276.7,257.1c3.12-14.37,7.42-39.75-22.51-42.08l-4.46-.34a4.08,4.08,0,0,0-.11-1.2c1.56,0,4.41-.18,3.78-2.07-.37-1.09-.83-1.44-1.46-1.34a1.18,1.18,0,0,0-.29-1.67c-2-1.63-2.43.17-3.66,2.9a59.13,59.13,0,0,0-16.67,3h0c-10.59.75-19.69,4-23.82,13.49-7,16.08.43,48-18.81,54.06-15.94,5-18.46,12.5-23.91,19.12a3.94,3.94,0,0,0,1.71,6.24c11,3.83,24.72,5.26,35.92,5.26h73.22C288.32,312.47,273.59,271.46,276.7,257.1Z" style="fill: #B465C3; transform-origin: 222.37px 260.125px;" id="el0wu80fzeddn" class="animable"></path><g id="elvjfmjb1aut"><path d="M276.7,257.1c3.12-14.37,7.42-39.75-22.51-42.08l-4.46-.34a4.08,4.08,0,0,0-.11-1.2c1.56,0,4.41-.18,3.78-2.07-.37-1.09-.83-1.44-1.46-1.34a1.18,1.18,0,0,0-.29-1.67c-2-1.63-2.43.17-3.66,2.9a59.13,59.13,0,0,0-16.67,3h0c-10.59.75-19.69,4-23.82,13.49-7,16.08.43,48-18.81,54.06-15.94,5-18.46,12.5-23.91,19.12a3.94,3.94,0,0,0,1.71,6.24c11,3.83,24.72,5.26,35.92,5.26h73.22C288.32,312.47,273.59,271.46,276.7,257.1Z" style="fill: rgb(255, 255, 255); opacity: 0.4; transform-origin: 222.37px 260.125px;" class="animable" id="el4rs116ruumm"></path></g><g id="el9vvv4s2kf1"><path d="M249.62,213.47c-2.94-.27-11.87.94-11.87.94s8.74.06,12,.27A4.2,4.2,0,0,0,249.62,213.47Z" style="fill: #B465C3; opacity: 0.3; transform-origin: 243.752px 214.055px;" class="animable" id="elizr6g3tskd9"></path></g><rect x="172.06" y="310.01" width="116.25" height="18.09" rx="6.03" style="fill: #B465C3; transform-origin: 230.185px 319.055px;" id="elf94g0zqfwn5" class="animable"></rect><g id="elvruiycowtd"><rect x="172.06" y="310.01" width="116.25" height="18.09" rx="6.03" style="opacity: 0.3; transform-origin: 230.185px 319.055px;" class="animable" id="el1e76445sjir"></rect></g><path d="M288.12,218.74H244.35a11.12,11.12,0,0,0-10.44,8.6,341.39,341.39,0,0,0-5.75,89,9.47,9.47,0,0,0,9.34,8.6h43.76a7.86,7.86,0,0,0,7.95-8.6,341.82,341.82,0,0,1,5.74-89C295.89,222.58,292.9,218.74,288.12,218.74Z" style="fill: #B465C3; transform-origin: 261.264px 271.841px;" id="el4m7thzt1eo5" class="animable"></path><g id="elvrrtb6g2x7"><path d="M288.12,218.74H244.35a11.12,11.12,0,0,0-10.44,8.6,341.39,341.39,0,0,0-5.75,89,9.47,9.47,0,0,0,9.34,8.6h43.76a7.86,7.86,0,0,0,7.95-8.6,341.82,341.82,0,0,1,5.74-89C295.89,222.58,292.9,218.74,288.12,218.74Z" style="opacity: 0.3; transform-origin: 261.264px 271.841px;" class="animable" id="el937f8x60p2w"></path></g><path d="M294.19,222.35H253.41a10.37,10.37,0,0,0-9.74,8,318,318,0,0,0-5.35,83,8.81,8.81,0,0,0,8.7,8H287.8a7.33,7.33,0,0,0,7.41-8,318.89,318.89,0,0,1,5.35-83C301.43,225.94,298.64,222.35,294.19,222.35Z" style="fill: #B465C3; transform-origin: 269.165px 271.85px;" id="elz3affi6o58" class="animable"></path><path d="M235.38,339.39H224.77a4.53,4.53,0,0,1-3.67-1.87l-6.82-9.43h31.59l-6.82,9.43A4.53,4.53,0,0,1,235.38,339.39Z" style="fill: #B465C3; transform-origin: 230.075px 333.74px;" id="elrhuzh95kkj" class="animable"></path><g id="elm9hpahz1k4"><polygon points="214.28 328.1 217.11 332 244.46 330.05 245.87 328.1 214.28 328.1" style="opacity: 0.5; transform-origin: 230.075px 330.05px;" class="animable" id="elu3kq0mxayjd"></polygon></g><polygon points="222.45 406.04 237.69 406.04 245.87 414.93 214.28 414.93 222.45 406.04" style="fill: #B465C3; transform-origin: 230.075px 410.485px;" id="el7xa9w0anc2n" class="animable"></polygon><rect x="225.77" y="339.39" width="8.61" height="66.64" style="fill: rgb(38, 50, 56); transform-origin: 230.075px 372.71px;" id="eldxus7zu2emt" class="animable"></rect><g id="elqml3mp9zcxa"><rect x="225.77" y="339.39" width="8.61" height="66.64" style="fill: rgb(255, 255, 255); opacity: 0.6; transform-origin: 230.075px 372.71px;" class="animable" id="elrywhharlb1c"></rect></g></g><g id="freepik--character-2--inject-70" class="animable" style="transform-origin: 336.414px 259.54px;"><path d="M318.34,161.62c-.2,1.51-.41,2.82-.68,4.2s-.54,2.71-.83,4.05c-.6,2.69-1.34,5.35-2.11,8a103.78,103.78,0,0,1-5.9,15.52c-.32.65-.52,1.15-1,2.08a24.57,24.57,0,0,1-1.35,2.06c-.91,1.23-1.84,2.32-2.78,3.37-1.88,2.1-3.84,4-5.81,5.89a156.2,156.2,0,0,1-12.4,10.46,2.4,2.4,0,0,1-3.27-3.49l0,0c3.46-4,7-8,10.31-12,1.69-2,3.32-4,4.83-6,.75-1,1.46-2,2.05-3a11.94,11.94,0,0,0,.75-1.34c.11-.25.4-1,.62-1.54,1-2.36,1.78-4.78,2.6-7.2s1.52-4.89,2.18-7.38,1.24-5,1.8-7.49c.27-1.26.54-2.51.78-3.77s.48-2.55.66-3.68l0-.11a4.83,4.83,0,0,1,9.55,1.41Z" style="fill: rgb(255, 195, 189); transform-origin: 299.982px 187.033px;" id="elqyzp7acg2w" class="animable"></path><path d="M316.12,153.69a18.72,18.72,0,0,0-9.26,6.92s6.05,9.67,7.07,16C319,170.79,324,158.5,316.12,153.69Z" style="fill: #B465C3; transform-origin: 313.543px 165.15px;" id="eljwtp45700h9" class="animable"></path><path d="M270.31,215.77a4.29,4.29,0,0,1,3.9-4.7l3.58-.3s6.76-.88,9.06,4.77l-.59,1.13a6.83,6.83,0,0,1-4.73,3.55l-5.31,1.06a6.87,6.87,0,0,1-2.89-.05h0a3.63,3.63,0,0,1-2.79-3.17Z" style="fill: rgb(255, 195, 189); transform-origin: 278.569px 216.065px;" id="el2divfuomxya" class="animable"></path><path d="M309.51,165.68c.35,8.16,1.76,21.92,5.53,45.15h38.35c-.57-13.86-1.22-23.52,4.86-47.59,1.49-5.93-2.7-10.54-9.53-11.46-1.53-.21-3.15-.29-4.81-.37a121.82,121.82,0,0,0-17.42,0c-1.88.17-3.82.41-5.68.67A13.15,13.15,0,0,0,309.51,165.68Z" style="fill: #B465C3; transform-origin: 334.024px 180.964px;" id="elwqhuxldn52b" class="animable"></path><path d="M323.8,150.5c-3.89,12.12-.15,19.84-.15,19.84,3.68,1.11,11.88,1.41,16.31.49,0,0,3.19-17.12,5.67-21.05a15.69,15.69,0,0,1,2.84.72,104.38,104.38,0,0,0-4.25,21.77,20,20,0,0,1,9.46,7.28,7,7,0,0,1,0,7.63c-2.68,4.17-6.74,12.55-3.25,21.41H316.74s-2.24-13.64-5.92-22.87a7.38,7.38,0,0,1,1-7.32,24,24,0,0,1,8.05-6.24s-3.84-11.23.75-20.74A21.4,21.4,0,0,1,323.8,150.5Z" style="fill: rgb(38, 50, 56); transform-origin: 332.541px 179.185px;" id="el7qpdcossgn" class="animable"></path><path d="M351.6,125.15c3.53.19,8.56,3.06,5,6.36S348.36,128.61,351.6,125.15Z" style="fill: #B465C3; transform-origin: 354.164px 128.799px;" id="elremhst7qcl" class="animable"></path><path d="M330.05,104.42c-7.73,1.16-6.53,16-16.51,17.64,3.41,9.16,11.44,7,11.44,7s-1.71,7.49,10.07,12,25.71-3.25,19-13.4c7.18-7.9,3.47-19.66-5.55-24.15C341.7,100.15,329.25,100,330.05,104.42Z" style="fill: rgb(38, 50, 56); transform-origin: 335.686px 121.707px;" id="el5naibwris5" class="animable"></path><path d="M342.18,131.81c-1.1,5.6-2.19,15.87,1.73,19.6a122.55,122.55,0,0,0-13.86,5,6,6,0,0,1-3.56-5c6.25-1.5,6.09-6.13,5-10.49Z" style="fill: rgb(255, 195, 189); transform-origin: 335.2px 144.11px;" id="eluyl9o6rrayb" class="animable"></path><path d="M330.05,156.42s5.15,2.61,7.67,6.82c9-3.85,10.46-9.08,9.27-12a36.35,36.35,0,0,1-3.75-2S335.53,153.84,330.05,156.42Z" style="fill: rgb(255, 255, 255); transform-origin: 338.699px 156.24px;" id="elerb1y677mtr" class="animable"></path><path d="M330.05,156.42a18.36,18.36,0,0,0-7.64,6.2c-3-1.22-3.26-8.53-1-10.81a15.82,15.82,0,0,1,5.32-1S327.73,154.55,330.05,156.42Z" style="fill: rgb(255, 255, 255); transform-origin: 324.98px 156.715px;" id="el0kwgw2zjeiwa" class="animable"></path><g id="elbhhnuxbdv2p"><path d="M337.82,135.53l-6.32,5.4A17.69,17.69,0,0,1,332,144c2.39-.35,5.67-3,5.92-5.46A8.18,8.18,0,0,0,337.82,135.53Z" style="opacity: 0.2; transform-origin: 334.757px 139.765px;" class="animable" id="elz6wogi2q9i"></path></g><path d="M348.09,121.53c-2.18,9.11-2.92,13-8.32,16.93-8.12,5.9-18.61,1.25-19.14-8.33-.47-8.62,3.18-22.07,12.67-24.17S350.28,112.42,348.09,121.53Z" style="fill: rgb(255, 195, 189); transform-origin: 334.532px 123.357px;" id="el5f35nkzlirh" class="animable"></path><path d="M330.05,105.64c4.55,7,13.59,10.94,13.59,10.94-2.1,1.76-5.27,11.45.83,12.59,9.7-2.21,8.56-15.26,6.53-18.68S338.14,102.35,330.05,105.64Z" style="fill: rgb(38, 50, 56); transform-origin: 341.217px 116.848px;" id="eledks65by4q5" class="animable"></path><path d="M315,210.83s3.24,71.1,3.86,99.9c.65,29.95.93,99.9.93,99.9h7.56s12.06-58.13,8.49-99.9c5.4-32.07,9.05-99.9,9.05-99.9Z" style="fill: rgb(255, 195, 189); transform-origin: 329.945px 310.73px;" id="el6kblq3onafu" class="animable"></path><path d="M325.07,210.83s27.32,74.46,38.17,102.31c11.4,29.24,30.11,95.32,30.44,97.49h6.54s-7.49-76.34-21.09-102.31c-4.11-32.52-25.74-97.49-25.74-97.49Z" style="fill: rgb(255, 195, 189); transform-origin: 362.645px 310.73px;" id="el3ocp4mce08o" class="animable"></path><path d="M319.89,409.46l8.1.12a.58.58,0,0,1,.58.52l.7,6.63a1.21,1.21,0,0,1-1.22,1.31c-2.91-.1-7.12-.34-10.79-.4-4.3-.06-3.88.11-8.92,0-3,0-3.54-3.14-2.23-3.4,5.95-1.18,6.55-1.24,11.93-4.26A3.68,3.68,0,0,1,319.89,409.46Z" style="fill: rgb(38, 50, 56); transform-origin: 317.357px 413.75px;" id="elkdvtgtpcvt9" class="animable"></path><path d="M392.89,409.46l8.1.12a.59.59,0,0,1,.59.52l.95,6.63a1.17,1.17,0,0,1-1.18,1.31c-2.92-.1-3.84-.34-7.52-.4-4.3-.06-2.31.11-7.35,0-3.05,0-3.65-3.13-2.35-3.4,4.1-.86,5.12-2.51,6.92-4.26A2.54,2.54,0,0,1,392.89,409.46Z" style="fill: rgb(38, 50, 56); transform-origin: 393.011px 413.742px;" id="el1aimwdekd5c" class="animable"></path><path d="M394.44,410.24c-1.29,0-2,0-2.31-.59s-1.49-2.29-1.41-2.93,5.31-1.16,5.83-.13S397.06,410.16,394.44,410.24Z" style="fill: rgb(38, 50, 56); transform-origin: 393.768px 408.123px;" id="elpi3qgbaw2ve" class="animable"></path><path d="M319.61,410.24c-.81,0-1.24,0-1.43-.59a11.93,11.93,0,0,1-.82-2.93c.06-.65,3.34-1.16,3.64-.13S321.24,410.16,319.61,410.24Z" style="fill: rgb(38, 50, 56); transform-origin: 319.25px 408.122px;" id="el6onp3bxb0np" class="animable"></path><g id="el3r1v3xsl7ql"><path d="M353.4,210.82H315.05s3.23,71.11,3.85,99.91c.08,3.63.16,7.85.22,12.45,3.09-3.18,9.43-9.51,17.38-16.33,2.12-14,3.94-33.09,5.35-50.59,4.51,12.18,9.3,25.06,13.52,36.24a85.28,85.28,0,0,1,18.84-9.62C366.47,250.11,353.4,210.82,353.4,210.82Z" style="opacity: 0.2; transform-origin: 344.63px 267px;" class="animable" id="ely8q3o5ob4no"></path></g><path d="M355.17,207.52l-.09,3.31s15.57,32.62,19.58,67.15c-26.19,8.5-57.56,47.33-57.56,47.33-13.33-17.08-1.92-96.84-2.8-113.91l-1-3.88Z" style="fill: rgb(38, 50, 56); transform-origin: 342.624px 266.415px;" id="el8gf9e479833" class="animable"></path><path d="M335.94,121.63c-.13.75-.64,1.29-1.13,1.2s-.78-.77-.64-1.52.63-1.28,1.12-1.2S336.07,120.88,335.94,121.63Z" style="fill: rgb(38, 50, 56); transform-origin: 335.053px 121.471px;" id="elvg1dq6h6o6o" class="animable"></path><path d="M326.69,120.13c-.13.75-.63,1.28-1.12,1.2s-.78-.77-.65-1.52.64-1.29,1.13-1.2S326.83,119.38,326.69,120.13Z" style="fill: rgb(38, 50, 56); transform-origin: 325.807px 119.969px;" id="elomlvftehlqi" class="animable"></path><path d="M326.26,118.69l-1.71-.84S325.22,119.42,326.26,118.69Z" style="fill: rgb(38, 50, 56); transform-origin: 325.405px 118.367px;" id="eli88ftp1dske" class="animable"></path><path d="M329.05,121.81a20.58,20.58,0,0,1-3.52,4.31,3.27,3.27,0,0,0,2.58,1Z" style="fill: rgb(237, 132, 126); transform-origin: 327.29px 124.469px;" id="el8vk3bjxu44f" class="animable"></path><path d="M331.93,130.64a7.24,7.24,0,0,1-1.27-.12.23.23,0,0,1-.19-.26.23.23,0,0,1,.26-.18,6,6,0,0,0,5.26-1.46.21.21,0,0,1,.31,0,.22.22,0,0,1,0,.31A6.28,6.28,0,0,1,331.93,130.64Z" style="fill: rgb(38, 50, 56); transform-origin: 333.416px 129.596px;" id="ellwvwd6vvsfa" class="animable"></path><path d="M349.94,131.4a6.68,6.68,0,0,1-4.8,2.63c-2.39.1-2.93-2.61-1.72-5,1.09-2.11,3.65-4.71,5.78-3.7S351.48,129.44,349.94,131.4Z" style="fill: rgb(255, 195, 189); transform-origin: 346.882px 129.569px;" id="elkgk7alhhymg" class="animable"></path><path d="M339,118.13a.51.51,0,0,1-.27-.23,3.57,3.57,0,0,0-2.54-2,.45.45,0,1,1,.1-.89,4.43,4.43,0,0,1,3.24,2.48.45.45,0,0,1-.2.6A.47.47,0,0,1,339,118.13Z" style="fill: rgb(38, 50, 56); transform-origin: 337.661px 116.572px;" id="elc2n2sv1gn9d" class="animable"></path><path d="M323.23,114.47a.47.47,0,0,1-.3-.16.46.46,0,0,1,.07-.63,4.48,4.48,0,0,1,4-.93.45.45,0,1,1-.28.86,3.5,3.5,0,0,0-3.14.77A.4.4,0,0,1,323.23,114.47Z" style="fill: rgb(38, 50, 56); transform-origin: 325.074px 113.546px;" id="el51t4qid0j5b" class="animable"></path><path d="M335.5,120.19l-1.71-.84S334.47,120.92,335.5,120.19Z" style="fill: rgb(38, 50, 56); transform-origin: 334.645px 119.867px;" id="eleaqy1czvxxf" class="animable"></path><path d="M358.07,157.87c.19.47.48,1.17.75,1.76s.56,1.24.86,1.86c.59,1.24,1.23,2.47,1.9,3.67a67.53,67.53,0,0,0,4.35,7c.79,1.11,1.62,2.19,2.49,3.22s1.74,2.06,2.67,3,1.91,1.86,2.9,2.72c.5.44,1,.85,1.53,1.25l.79.58.4.29.19.14.08,0-.14-.08a3,3,0,0,0-1.89-.21,1.9,1.9,0,0,0-1,.49,1.91,1.91,0,0,0,.48-.61,20.19,20.19,0,0,0,1.56-3.31c1-2.52,1.79-5.27,2.54-8,1.5-5.56,2.83-11.3,4.1-17v0a2.4,2.4,0,0,1,4.74.62,149,149,0,0,1-1.75,18,78,78,0,0,1-2,9.08,26.89,26.89,0,0,1-1.86,4.84,10.15,10.15,0,0,1-2.15,2.93,6.46,6.46,0,0,1-2.89,1.54,5.69,5.69,0,0,1-2.18.07,5.84,5.84,0,0,1-1-.26,5.57,5.57,0,0,1-.84-.36l-.38-.21-.17-.1-.26-.16-.52-.33c-.35-.22-.7-.44-1-.68-.68-.45-1.35-.93-2-1.42a43.64,43.64,0,0,1-3.72-3.16,52.12,52.12,0,0,1-6.4-7.16,68.34,68.34,0,0,1-5.2-7.92q-1.14-2.07-2.16-4.2c-.34-.72-.67-1.43-1-2.17s-.59-1.43-.93-2.34a4.83,4.83,0,0,1,9-3.44Z" style="fill: rgb(255, 195, 189); transform-origin: 368.063px 172.279px;" id="elzjdvuz5chg" class="animable"></path><path d="M351,152.24a18.66,18.66,0,0,1,9.25,6.92s-6,9.67-7.06,16C348.13,169.34,343.1,157.05,351,152.24Z" style="fill: #B465C3; transform-origin: 353.569px 163.7px;" id="el2ygwxtkkfgb" class="animable"></path><path d="M386.64,152.58c.79-1.3.16-7.94-2.8-8.78-1.37-.39-.16,2.62-.18,3.73,0,3-2.24,8.13-.75,8.56S385.28,154.85,386.64,152.58Z" style="fill: rgb(255, 195, 189); transform-origin: 384.675px 149.962px;" id="elclv8rossnv" class="animable"></path><path d="M397,148.59a4.28,4.28,0,0,0-5.7-2.19L388,147.88s-6.33,2.54-5.57,8.6l1.07.7a6.86,6.86,0,0,0,5.86.78l5.15-1.68a6.76,6.76,0,0,0,2.5-1.45h0a3.62,3.62,0,0,0,.88-4.12Z" style="fill: rgb(255, 195, 189); transform-origin: 390.279px 152.154px;" id="elbgac9wr3007" class="animable"></path><path d="M393,144.72a1.66,1.66,0,0,0-.87,1l-9.9-22.6c-.49,7.37,2.76,14.53,2.76,14.53l3.1,1.22,4.27,9.75h0c.73,1.68,2.21,2.66,3.3,2.18s1.38-2.23.65-3.91S394.14,144.24,393,144.72Zm2.3,5.24c-.78.35-1.86-.36-2.38-1.57s-.32-2.47.46-2.81,1.85.35,2.38,1.57S396.13,149.62,395.34,150Z" style="fill: rgb(38, 50, 56); transform-origin: 389.446px 137.021px;" id="ely9fnccg5v9" class="animable"></path><path d="M394.25,146.2c-1.84-.37-4-.19-4.7,1s.63,1.65,1.4,1.38,3.57,1.19,4,.52S394.25,146.2,394.25,146.2Z" style="fill: rgb(255, 195, 189); transform-origin: 392.2px 147.653px;" id="elr03ufllsupk" class="animable"></path><path d="M386.09,144.07a1.66,1.66,0,0,1,.92,1l9-23c.78,7.35-2.17,14.63-2.17,14.63L390.76,138,386.89,148h0c-.66,1.71-2.1,2.75-3.21,2.31s-1.47-2.17-.8-3.88S385,143.63,386.09,144.07ZM384,149.4c.79.31,1.83-.44,2.31-1.67s.23-2.48-.57-2.79-1.84.43-2.32,1.66S383.2,149.09,384,149.4Z" style="fill: rgb(38, 50, 56); transform-origin: 389.342px 136.24px;" id="el1phvqohifh" class="animable"></path><path d="M383.84,143.8c-1.12-.32-.51,1.66-.26,3a3.67,3.67,0,0,1,.08.74l2.2-1.79A3.54,3.54,0,0,0,383.84,143.8Z" style="fill: rgb(255, 195, 189); transform-origin: 384.524px 145.653px;" id="elzr2adjy8pq" class="animable"></path></g><defs>     <filter id="active" height="200%">         <feMorphology in="SourceAlpha" result="DILATED" operator="dilate" radius="2"></feMorphology>                <feFlood flood-color="#32DFEC" flood-opacity="1" result="PINK"></feFlood>        <feComposite in="PINK" in2="DILATED" operator="in" result="OUTLINE"></feComposite>        <feMerge>            <feMergeNode in="OUTLINE"></feMergeNode>            <feMergeNode in="SourceGraphic"></feMergeNode>        </feMerge>    </filter>    <filter id="hover" height="200%">        <feMorphology in="SourceAlpha" result="DILATED" operator="dilate" radius="2"></feMorphology>                <feFlood flood-color="#ff0000" flood-opacity="0.5" result="PINK"></feFlood>        <feComposite in="PINK" in2="DILATED" operator="in" result="OUTLINE"></feComposite>        <feMerge>            <feMergeNode in="OUTLINE"></feMergeNode>            <feMergeNode in="SourceGraphic"></feMergeNode>        </feMerge>            <feColorMatrix type="matrix" values="0   0   0   0   0                0   1   0   0   0                0   0   0   0   0                0   0   0   1   0 "></feColorMatrix>    </filter></defs></svg>